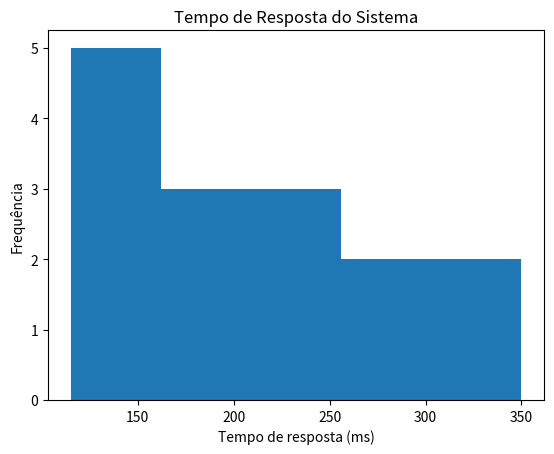

The matplotlib source for this figure:
import pandas as p
import matplotlib.pyplot as mpl

tempos = [120, 130, 115, 140, 150, 180, 175, 190, 210, 220, 250, 280, 300, 320, 350]

mpl.hist(tempos, bins=5)
mpl.xlabel("Tempo de resposta (ms)")
mpl.ylabel("Frequência")
mpl.title("Tempo de Resposta do Sistema")
mpl.show()
